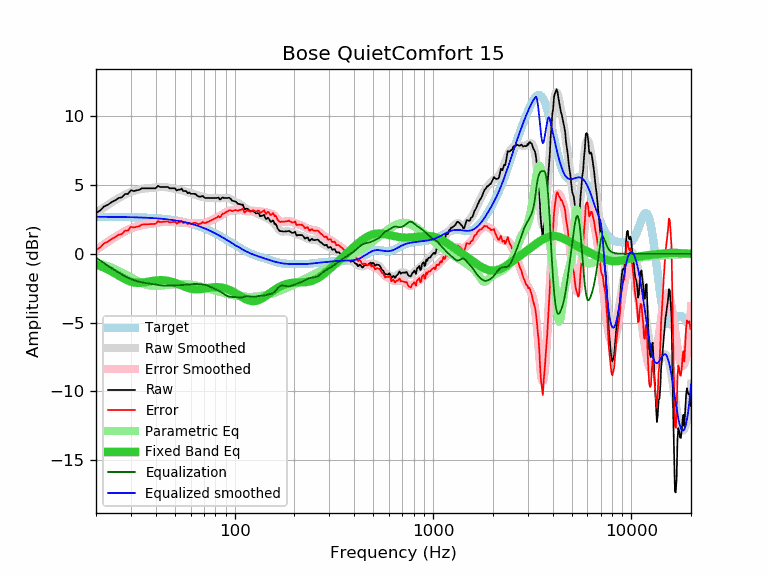

Data behind this chart, as committed beside it:
frequency, raw, error, smoothed, error_smoothed, equalization, parametric_eq, equalized_raw, equalized_smoothed, target
20, 2.95, 0.26, 2.96, 0.28, -0.28, -0.78, 2.67, 2.69, 2.69
21, 3.15, 0.46, 3.18, 0.49, -0.49, -0.89, 2.66, 2.69, 2.69
22, 3.45, 0.76, 3.38, 0.69, -0.69, -1.02, 2.76, 2.69, 2.68
23, 3.57, 0.88, 3.56, 0.88, -0.88, -1.15, 2.69, 2.68, 2.68
24, 3.76, 1.08, 3.73, 1.05, -1.05, -1.30, 2.70, 2.68, 2.68
25, 3.89, 1.21, 3.90, 1.22, -1.22, -1.44, 2.67, 2.68, 2.68
26, 4.06, 1.38, 4.04, 1.37, -1.37, -1.59, 2.69, 2.67, 2.67
27, 4.10, 1.43, 4.18, 1.51, -1.51, -1.73, 2.59, 2.67, 2.67
28, 4.34, 1.67, 4.30, 1.63, -1.63, -1.85, 2.71, 2.67, 2.67
29, 4.36, 1.69, 4.40, 1.74, -1.74, -1.96, 2.62, 2.66, 2.66
30, 4.62, 1.96, 4.49, 1.84, -1.84, -2.03, 2.78, 2.66, 2.66
31, 4.56, 1.90, 4.57, 1.92, -1.92, -2.09, 2.64, 2.65, 2.65
32, 4.61, 1.96, 4.63, 1.98, -1.98, -2.11, 2.62, 2.65, 2.65
33, 4.64, 2.00, 4.67, 2.03, -2.03, -2.12, 2.60, 2.64, 2.64
34, 4.76, 2.12, 4.71, 2.08, -2.08, -2.11, 2.68, 2.63, 2.63
35, 4.76, 2.13, 4.73, 2.11, -2.11, -2.08, 2.65, 2.63, 2.63
36, 4.76, 2.14, 4.76, 2.14, -2.14, -2.05, 2.62, 2.62, 2.62
37, 4.76, 2.15, 4.77, 2.16, -2.16, -2.02, 2.59, 2.61, 2.61
38, 4.76, 2.16, 4.79, 2.19, -2.19, -1.99, 2.57, 2.60, 2.60
39, 4.76, 2.17, 4.81, 2.22, -2.22, -1.96, 2.54, 2.59, 2.59
40, 4.76, 2.18, 4.82, 2.24, -2.24, -1.94, 2.51, 2.58, 2.58
41, 4.94, 2.37, 4.84, 2.27, -2.27, -1.93, 2.67, 2.57, 2.57
42, 4.86, 2.30, 4.85, 2.29, -2.29, -1.92, 2.56, 2.55, 2.55
43, 4.86, 2.31, 4.85, 2.31, -2.31, -1.92, 2.55, 2.54, 2.54
44, 4.86, 2.33, 4.85, 2.32, -2.32, -1.93, 2.53, 2.53, 2.53
45, 4.86, 2.34, 4.84, 2.32, -2.32, -1.95, 2.53, 2.51, 2.51
46, 4.86, 2.36, 4.82, 2.32, -2.32, -1.97, 2.53, 2.50, 2.50
47, 4.76, 2.27, 4.80, 2.32, -2.32, -2.00, 2.44, 2.48, 2.48
48, 4.76, 2.29, 4.77, 2.31, -2.31, -2.03, 2.45, 2.46, 2.46
49, 4.76, 2.31, 4.75, 2.30, -2.30, -2.07, 2.46, 2.45, 2.45
50, 4.76, 2.33, 4.72, 2.29, -2.29, -2.12, 2.46, 2.43, 2.43
51, 4.60, 2.19, 4.70, 2.29, -2.29, -2.16, 2.31, 2.41, 2.41
52, 4.66, 2.27, 4.67, 2.29, -2.29, -2.21, 2.37, 2.39, 2.39
53, 4.66, 2.29, 4.65, 2.28, -2.28, -2.26, 2.38, 2.37, 2.37
54, 4.74, 2.39, 4.62, 2.28, -2.28, -2.31, 2.46, 2.34, 2.34
55, 4.56, 2.24, 4.59, 2.27, -2.27, -2.36, 2.29, 2.32, 2.32
56, 4.56, 2.26, 4.55, 2.26, -2.26, -2.40, 2.30, 2.30, 2.30
57, 4.56, 2.29, 4.51, 2.24, -2.24, -2.44, 2.31, 2.27, 2.27
58, 4.40, 2.15, 4.48, 2.23, -2.23, -2.48, 2.16, 2.24, 2.24
59, 4.46, 2.24, 4.44, 2.22, -2.22, -2.51, 2.23, 2.22, 2.22
60, 4.36, 2.17, 4.40, 2.21, -2.21, -2.54, 2.14, 2.19, 2.19
61, 4.36, 2.20, 4.37, 2.21, -2.21, -2.56, 2.15, 2.16, 2.16
62, 4.36, 2.23, 4.33, 2.20, -2.20, -2.57, 2.15, 2.13, 2.13
63, 4.36, 2.26, 4.30, 2.20, -2.20, -2.58, 2.16, 2.10, 2.10
64, 4.30, 2.23, 4.27, 2.20, -2.20, -2.59, 2.10, 2.07, 2.07
65, 4.20, 2.16, 4.23, 2.20, -2.20, -2.59, 2.00, 2.04, 2.04
66, 4.16, 2.15, 4.21, 2.20, -2.20, -2.58, 1.95, 2.00, 2.00
67, 4.16, 2.19, 4.18, 2.21, -2.21, -2.58, 1.95, 1.97, 1.97
68, 4.16, 2.22, 4.15, 2.22, -2.22, -2.57, 1.94, 1.93, 1.93
69, 4.21, 2.31, 4.13, 2.23, -2.23, -2.55, 1.98, 1.90, 1.90
70, 4.11, 2.24, 4.11, 2.24, -2.24, -2.54, 1.86, 1.86, 1.86
71, 4.06, 2.23, 4.09, 2.26, -2.26, -2.53, 1.79, 1.83, 1.83
72, 4.06, 2.27, 4.07, 2.29, -2.29, -2.51, 1.77, 1.79, 1.79
73, 4.06, 2.30, 4.06, 2.31, -2.31, -2.50, 1.74, 1.75, 1.75
74, 4.06, 2.34, 4.06, 2.34, -2.34, -2.48, 1.71, 1.71, 1.71
75, 4.06, 2.38, 4.05, 2.38, -2.38, -2.47, 1.68, 1.67, 1.67
76, 4.06, 2.42, 4.05, 2.42, -2.42, -2.46, 1.64, 1.63, 1.63
77, 4.06, 2.46, 4.05, 2.46, -2.46, -2.45, 1.60, 1.60, 1.59
78, 4.06, 2.50, 4.05, 2.50, -2.50, -2.44, 1.56, 1.55, 1.55
79, 4.06, 2.54, 4.05, 2.54, -2.54, -2.43, 1.52, 1.51, 1.51
... 553 more rows
